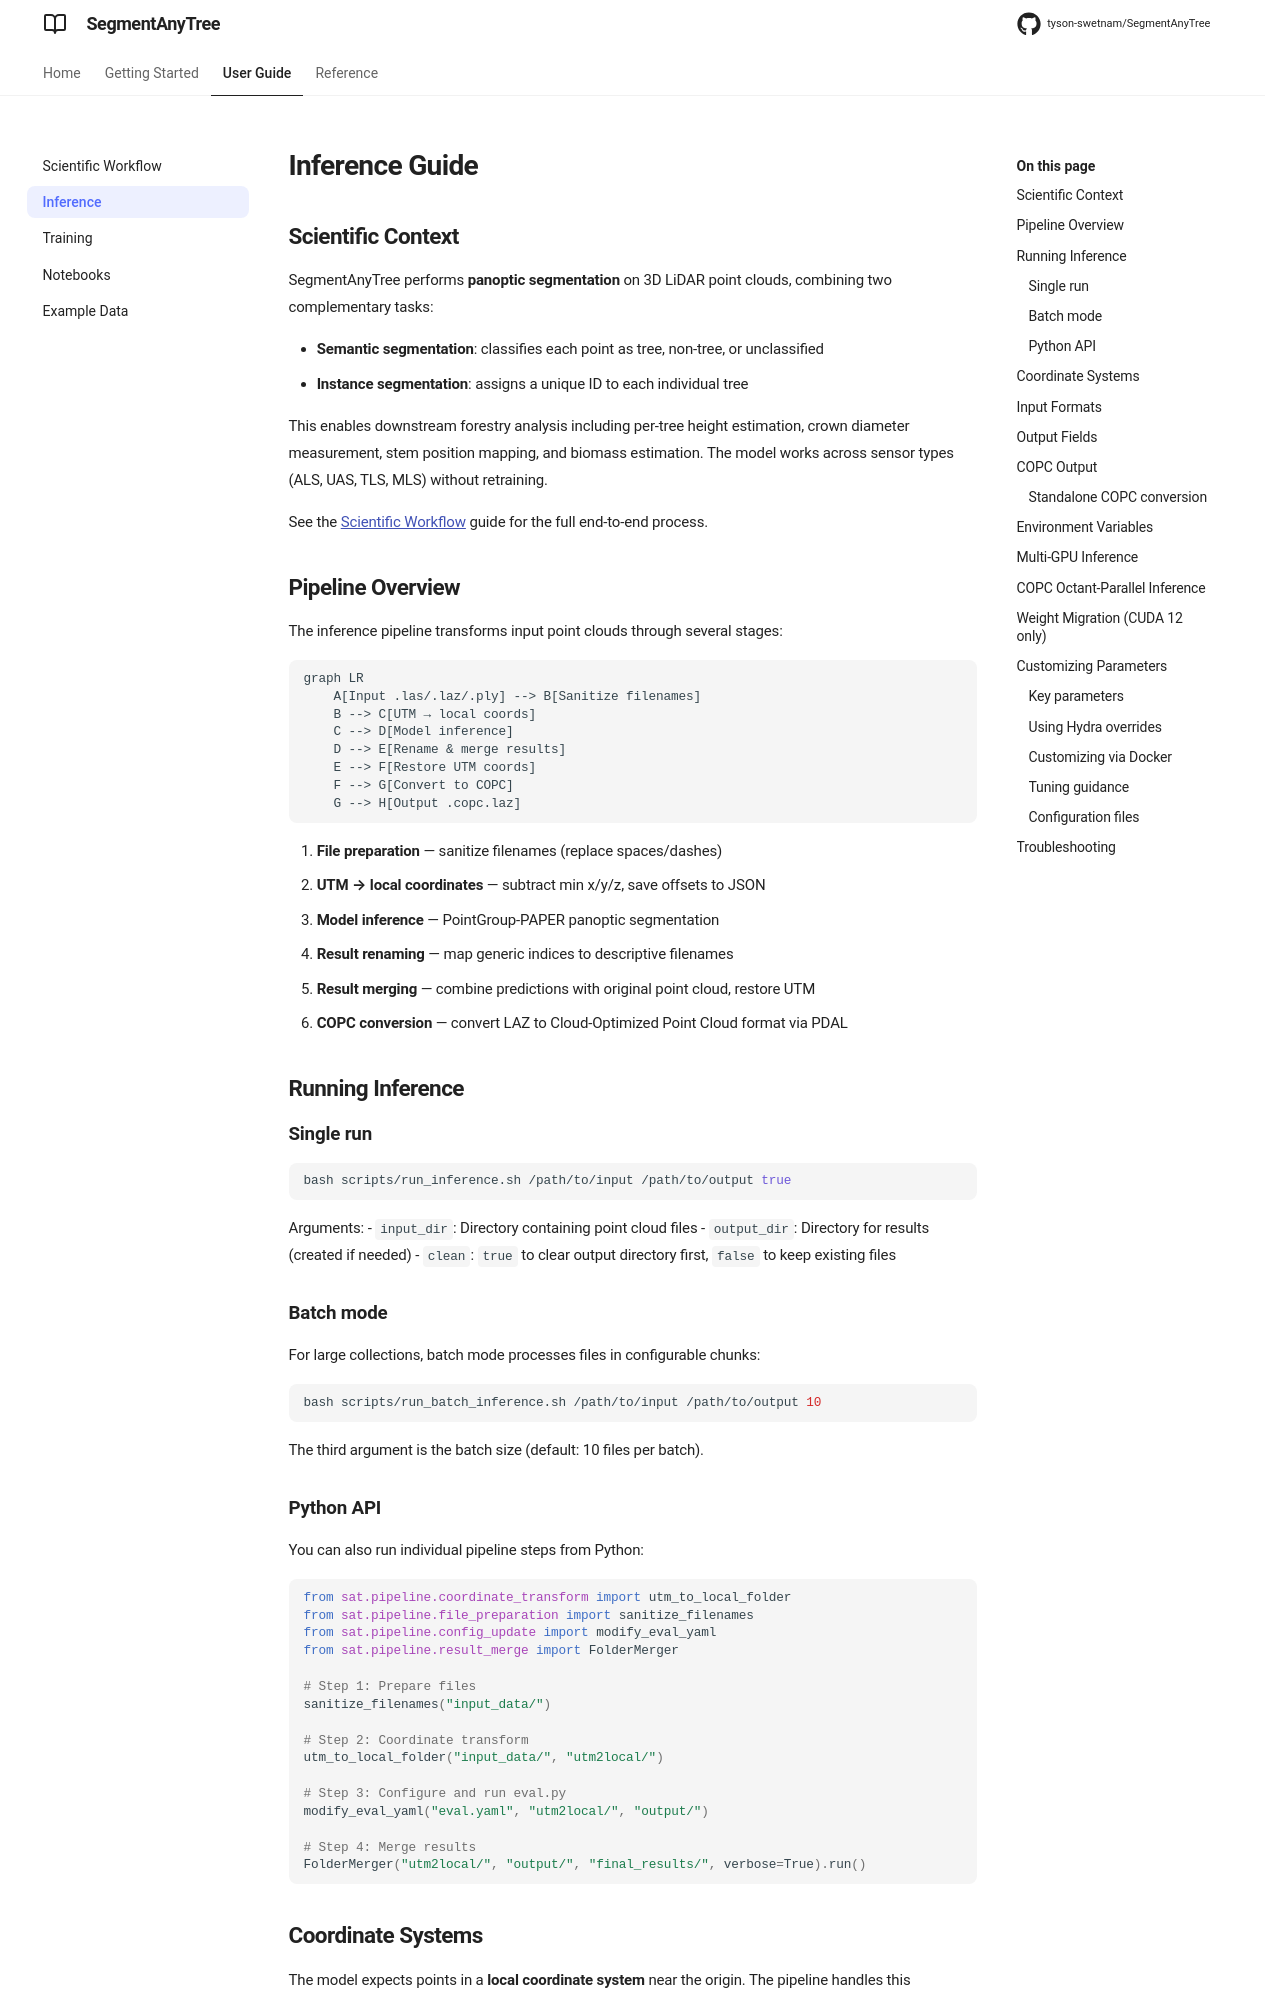

repository: tyson-swetnam/SegmentAnyTree · page: inference/index.html · generator: mkdocs

# Inference Guide

## Scientific Context

SegmentAnyTree performs **panoptic segmentation** on 3D LiDAR point clouds, combining two complementary tasks:

- **Semantic segmentation**: classifies each point as tree, non-tree, or unclassified
- **Instance segmentation**: assigns a unique ID to each individual tree

This enables downstream forestry analysis including per-tree height estimation, crown diameter measurement, stem position mapping, and biomass estimation. The model works across sensor types (ALS, UAS, TLS, MLS) without retraining.

See the [Scientific Workflow](workflow.md) guide for the full end-to-end process.

## Pipeline Overview

The inference pipeline transforms input point clouds through several stages:

```mermaid
graph LR
    A[Input .las/.laz/.ply] --> B[Sanitize filenames]
    B --> C[UTM → local coords]
    C --> D[Model inference]
    D --> E[Rename & merge results]
    E --> F[Restore UTM coords]
    F --> G[Convert to COPC]
    G --> H[Output .copc.laz]
```

1. **File preparation** — sanitize filenames (replace spaces/dashes)
2. **UTM → local coordinates** — subtract min x/y/z, save offsets to JSON
3. **Model inference** — PointGroup-PAPER panoptic segmentation
4. **Result renaming** — map generic indices to descriptive filenames
5. **Result merging** — combine predictions with original point cloud, restore UTM
6. **COPC conversion** — convert LAZ to Cloud-Optimized Point Cloud format via PDAL

## Running Inference

### Single run

```bash
bash scripts/run_inference.sh /path/to/input /path/to/output true
```

Arguments:
- `input_dir`: Directory containing point cloud files
- `output_dir`: Directory for results (created if needed)
- `clean`: `true` to clear output directory first, `false` to keep existing files

### Batch mode

For large collections, batch mode processes files in configurable chunks:

```bash
bash scripts/run_batch_inference.sh /path/to/input /path/to/output 10
```

The third argument is the batch size (default: 10 files per batch).

### Python API

You can also run individual pipeline steps from Python:

```python
from sat.pipeline.coordinate_transform import utm_to_local_folder
from sat.pipeline.file_preparation import sanitize_filenames
from sat.pipeline.config_update import modify_eval_yaml
from sat.pipeline.result_merge import FolderMerger

# Step 1: Prepare files
sanitize_filenames("input_data/")

# Step 2: Coordinate transform
utm_to_local_folder("input_data/", "utm2local/")

# Step 3: Configure and run eval.py
modify_eval_yaml("eval.yaml", "utm2local/", "output/")

# Step 4: Merge results
FolderMerger("utm2local/", "output/", "final_results/", verbose=True).run()
```
